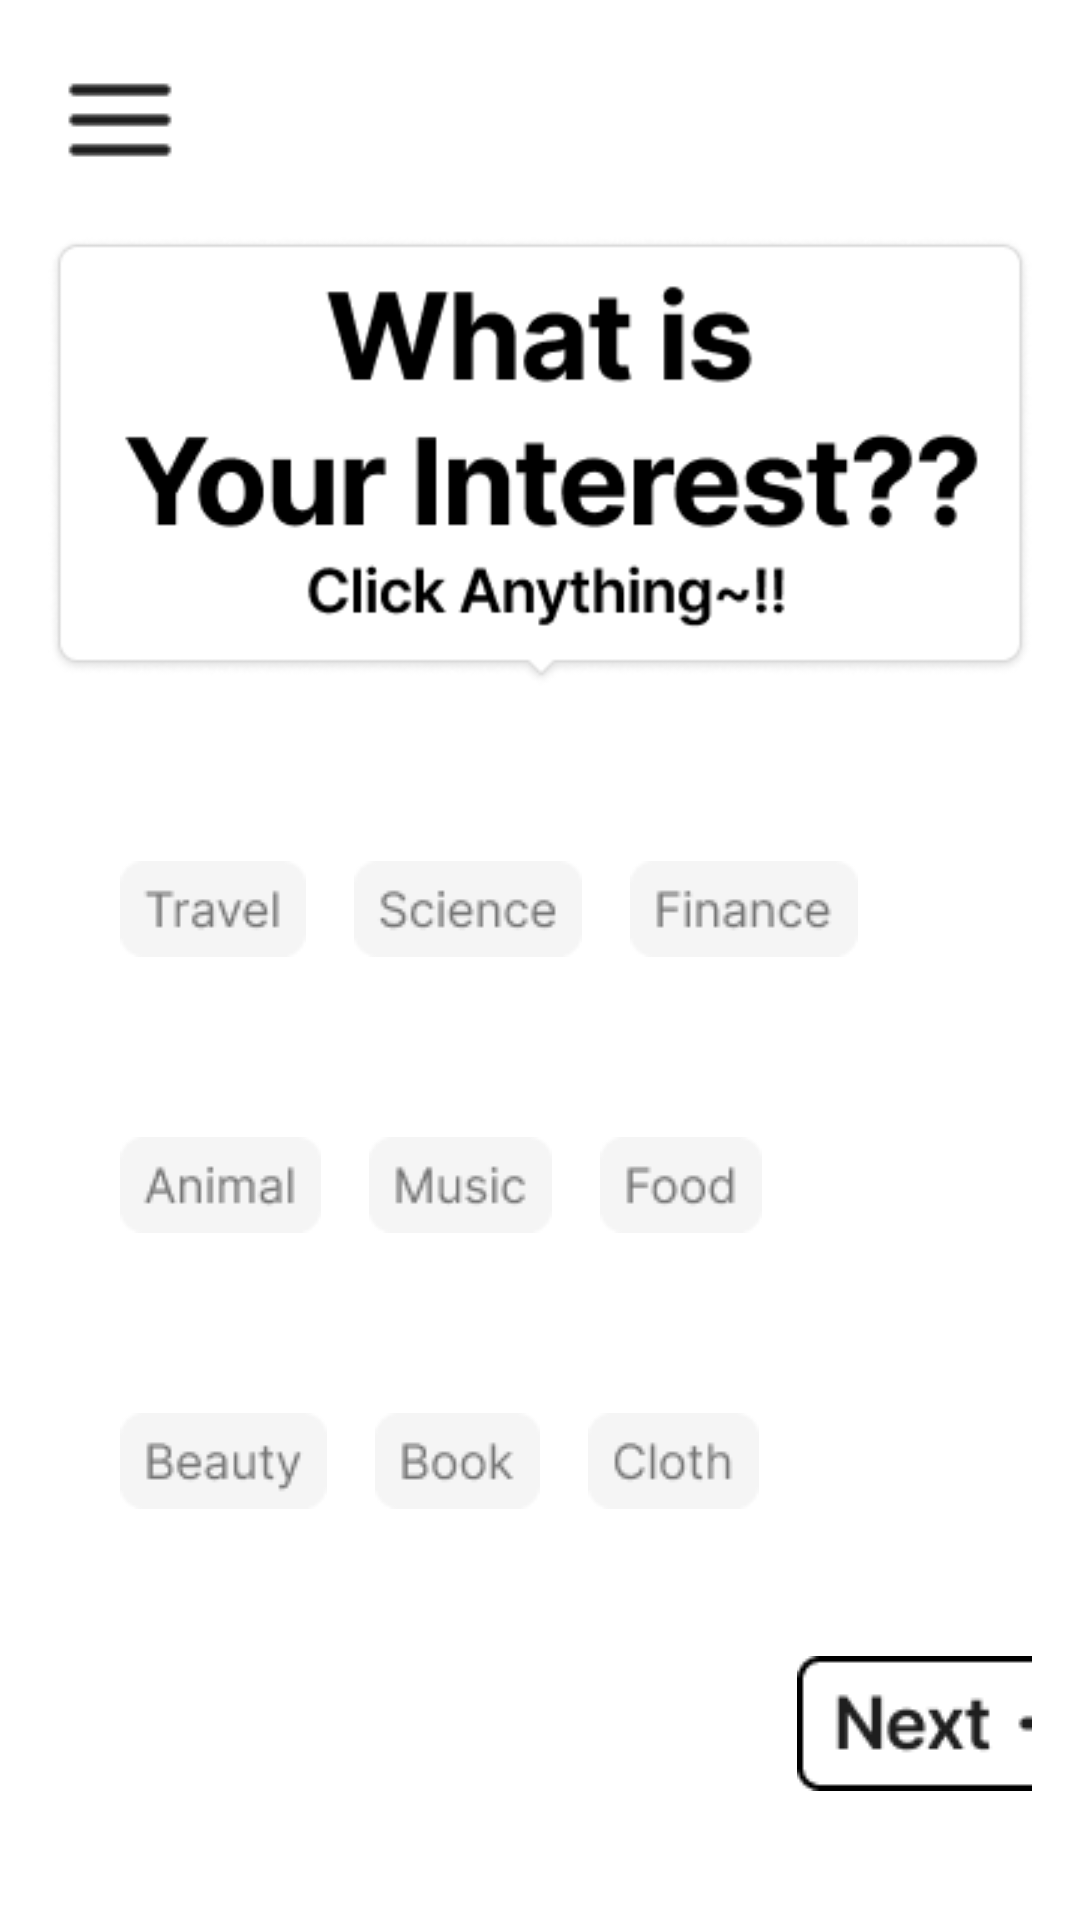

Write the Android layout XML for this screen, with the resource values it uses.
<!-- AndroidManifest.xml: application theme Theme.KAUEnglish_OOP -->
<!-- res/layout/fragment_like.xml -->
<?xml version="1.0" encoding="utf-8"?>
<LinearLayout
    xmlns:android="http://schemas.android.com/apk/res/android"
    xmlns:app="http://schemas.android.com/apk/res-auto"
    android:layout_width="match_parent"
    android:layout_height="match_parent"
    android:orientation="vertical"
    android:padding="16dp"
    android:background="#FFFFFF">

    

    <ImageButton
        android:id="@+id/btnMenu"
        android:layout_width="48dp"
        android:layout_height="48dp"
        android:background="@null"
        android:contentDescription="Menu Button"
        android:src="@drawable/menu_icon" />


    

    <FrameLayout
        android:id="@+id/FrameLayout"
        android:layout_width="match_parent"
        android:layout_height="match_parent">


        <LinearLayout
            android:layout_width="match_parent"
            android:layout_height="match_parent"
            android:orientation="vertical">

            <ImageView
                android:layout_width="wrap_content"
                android:layout_height="wrap_content"
                android:layout_gravity="center"
                android:contentDescription="Interest Title"
                android:src="@drawable/interest_title_text" />


            <LinearLayout
                android:layout_width="match_parent"
                android:layout_height="wrap_content"
                android:layout_marginTop="20dp"
                android:background="#FFFFFF"
                android:orientation="horizontal"
                android:padding="8dp">

                
                <ImageButton
                    android:id="@+id/btnTravel"
                    android:layout_width="wrap_content"
                    android:layout_height="60dp"
                    android:layout_marginStart="16dp"
                    android:background="@null"
                    android:contentDescription="Travel"
                    android:src="@drawable/travel_button_unselected" />
                
                <ImageButton
                    android:id="@+id/btnScience"
                    android:layout_width="wrap_content"
                    android:layout_height="60dp"
                    android:layout_marginStart="16dp"
                    android:background="@null"
                    android:contentDescription="Science"
                    android:src="@drawable/science_button_unselected" />
                
                <ImageButton
                    android:id="@+id/btnFinance"
                    android:layout_width="wrap_content"
                    android:layout_height="60dp"
                    android:layout_marginStart="16dp"
                    android:background="@null"
                    android:contentDescription="Finance"
                    android:src="@drawable/finance_button_unselected" />

            </LinearLayout>

            <LinearLayout
                android:layout_width="match_parent"
                android:layout_height="wrap_content"
                android:layout_marginTop="16dp"
                android:background="#FFFFFF"
                android:orientation="horizontal"
                android:padding="8dp">

                
                <ImageButton
                    android:id="@+id/btnAnimal"
                    android:layout_width="wrap_content"
                    android:layout_height="60dp"
                    android:layout_marginStart="16dp"
                    android:background="@null"
                    android:contentDescription="Animal"
                    android:src="@drawable/animal_button_unselected" />

                
                <ImageButton
                    android:id="@+id/btnMusic"
                    android:layout_width="wrap_content"
                    android:layout_height="60dp"
                    android:layout_marginStart="16dp"
                    android:background="@null"
                    android:contentDescription="Music"
                    android:src="@drawable/music_button_unselected" />

                
                <ImageButton
                    android:id="@+id/btnFood"
                    android:layout_width="wrap_content"
                    android:layout_height="60dp"
                    android:layout_marginStart="16dp"
                    android:background="@null"
                    android:contentDescription="Food"
                    android:src="@drawable/food_button_unselected" />

            </LinearLayout>

            
            <LinearLayout
                android:layout_width="match_parent"
                android:layout_height="wrap_content"
                android:layout_marginTop="16dp"
                android:background="#FFFFFF"
                android:orientation="horizontal"
                android:padding="8dp">


                
                <ImageButton
                    android:id="@+id/btnBeauty"
                    android:layout_width="wrap_content"
                    android:layout_height="60dp"
                    android:layout_marginStart="16dp"
                    android:background="@null"
                    android:contentDescription="Beauty"
                    android:src="@drawable/beauty_button_unselected" />
                
                <ImageButton
                    android:id="@+id/btnBook"
                    android:layout_width="wrap_content"
                    android:layout_height="60dp"
                    android:layout_marginStart="16dp"
                    android:background="@null"
                    android:contentDescription="Book"
                    android:src="@drawable/book_button_unselected" />
                
                <ImageButton
                    android:id="@+id/btnCloth"
                    android:layout_width="wrap_content"
                    android:layout_height="60dp"
                    android:layout_marginStart="16dp"
                    android:background="@null"
                    android:contentDescription="Cloth"
                    android:src="@drawable/cloth_button_unselected" />

            </LinearLayout>

            <ImageButton
                android:id="@+id/next_button"
                android:layout_width="600dp"
                android:layout_height="match_parent"
                android:layout_weight="1"
                android:background="#FFFFFF"
                android:src="@drawable/next_button" />

        </LinearLayout>
    </FrameLayout>

</LinearLayout>
<!-- resources referenced by this layout -->
<resources>
  <!-- drawable animal_button_unselected: png bitmap (drawable, 826 bytes) -->
  <!-- drawable beauty_button_unselected: png bitmap (drawable, 999 bytes) -->
  <!-- drawable book_button_unselected: png bitmap (drawable, 825 bytes) -->
  <!-- drawable cloth_button_unselected: png bitmap (drawable, 812 bytes) -->
  <!-- drawable finance_button_unselected: png bitmap (drawable, 915 bytes) -->
  <!-- drawable food_button_unselected: png bitmap (drawable, 786 bytes) -->
  <!-- drawable interest_title_text: png bitmap (drawable, 14847 bytes) -->
  <!-- drawable menu_icon: png bitmap (drawable, 246 bytes) -->
  <!-- drawable music_button_unselected: png bitmap (drawable, 865 bytes) -->
  <!-- drawable next_button: png bitmap (drawable, 1456 bytes) -->
  <!-- drawable science_button_unselected: png bitmap (drawable, 1026 bytes) -->
  <!-- drawable travel_button_unselected: png bitmap (drawable, 831 bytes) -->
  <style name="Theme.KAUEnglish_OOP" parent="Theme.AppCompat.Light.NoActionBar">
          
          <item name="android:statusBarColor">@android:color/white</item>
          <item name="android:windowLightStatusBar">true</item> 
      </style>
</resources>
